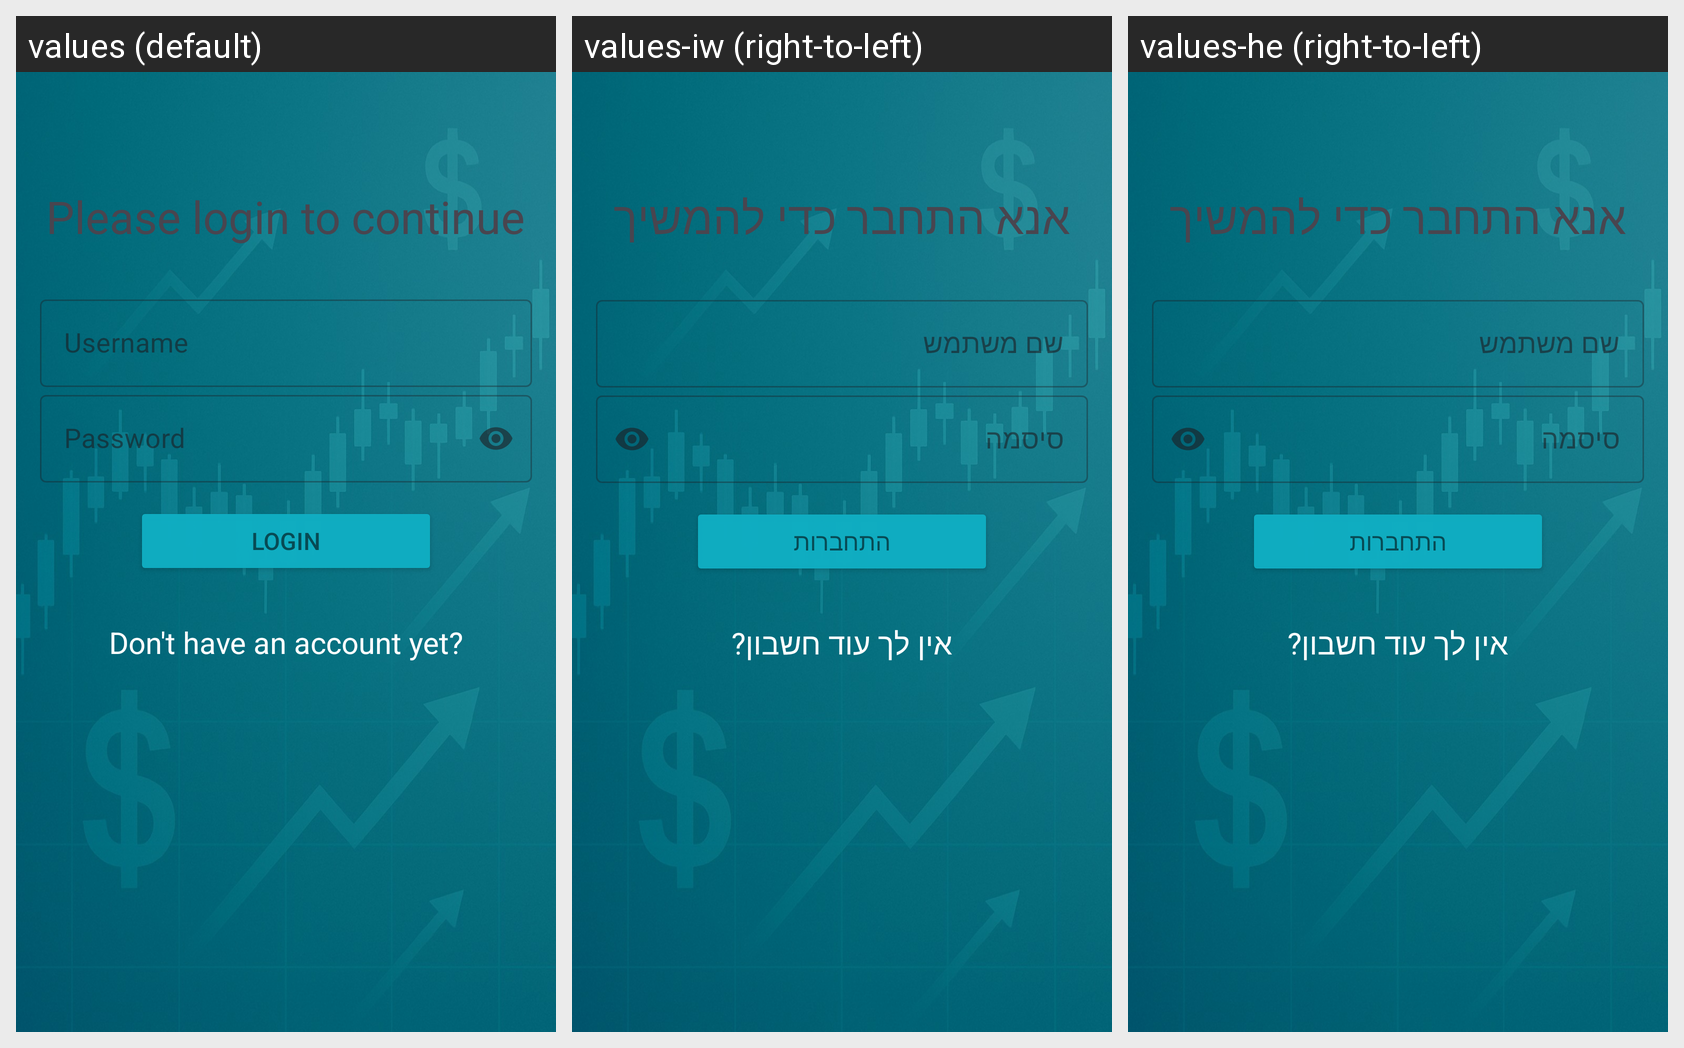

Translations of the strings shown on this Android screen, per locale in the grid:
Android screen res/layout/login_fragment.xml rendered under 3 locales, left to right: values (default), values-iw (right-to-left), values-he (right-to-left). Device: Nexus 5 (rendered at 1080×1920; each locale shown at half size, 540×960, under a caption strip naming it); theme Theme.MovingAverageApplication1.
Strings drawn on this screen, with the default value and each locale's value (text and hints the layout hard-codes, and strings that could not be matched under every locale, appear in the picture but are not listed):

please_login_to_continue
  values: Please login to continue
  values-iw: אנא התחבר כדי להמשיך
  values-he: אנא התחבר כדי להמשיך

username
  values: Username
  values-iw: שם משתמש
  values-he: שם משתמש

password
  values: Password
  values-iw: סיסמה
  values-he: סיסמה

login
  values: Login
  values-iw: התחברות
  values-he: התחברות

don_t_have_an_account_yet
  values: Don't have an account yet?
  values-iw: אין לך עוד חשבון?
  values-he: אין לך עוד חשבון?
